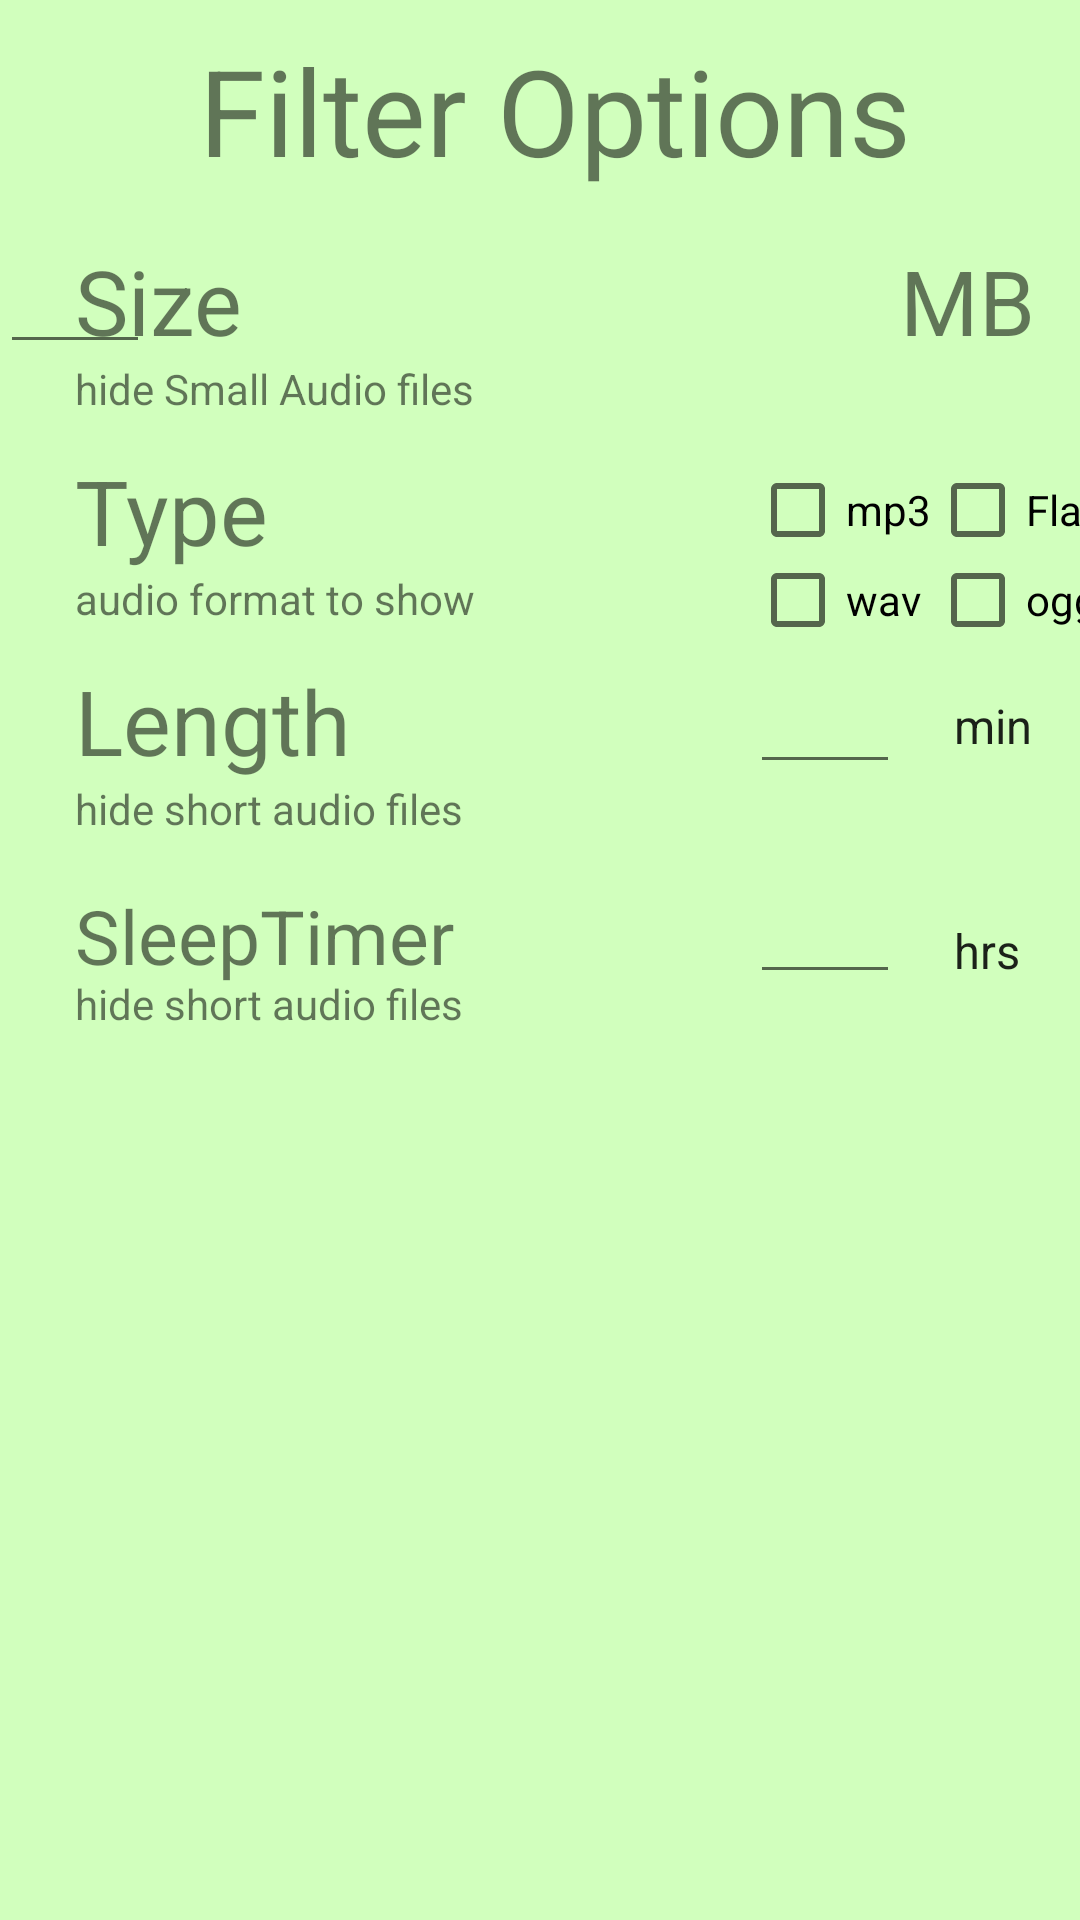

Here is an Android app screen rendered from its layout file. Give the layout XML and the strings, colors and styles it references.
<!-- AndroidManifest.xml: application theme AppTheme -->
<!-- res/layout/activity_settings.xml -->
<?xml version="1.0" encoding="utf-8"?>
<androidx.constraintlayout.widget.ConstraintLayout xmlns:android="http://schemas.android.com/apk/res/android"
    xmlns:app="http://schemas.android.com/apk/res-auto"
    xmlns:tools="http://schemas.android.com/tools"
    android:layout_width="match_parent"
    android:layout_height="match_parent"
    android:background="@color/very_light_green"
    tools:context=".Settings">

    <Spinner
        android:id="@+id/LengthSpinner"
        android:layout_width="wrap_content"
        android:layout_height="wrap_content"
        android:layout_marginStart="310sp"
        android:layout_marginTop="230sp"
        android:entries="@array/lengthOptions"
        app:layout_constraintStart_toStartOf="parent"
        app:layout_constraintTop_toTopOf="parent">
    </Spinner>
    <Spinner
        android:id="@+id/SleepSpinner"
        android:layout_width="wrap_content"
        android:layout_height="wrap_content"
        android:layout_marginStart="310sp"
        android:layout_marginTop="305sp"
        android:entries="@array/SleepOptions"
        app:layout_constraintStart_toStartOf="parent"
        app:layout_constraintTop_toTopOf="parent">
    </Spinner>

    <TextView
        android:id="@+id/FilterOptions"
        android:layout_width="match_parent"
        android:layout_height="wrap_content"
        android:layout_marginStart="10sp"
        android:layout_marginTop="10sp"
        android:text="Filter Options"
        android:textAlignment="center"
        android:textSize="40sp"

        app:layout_constraintStart_toStartOf="parent"
        app:layout_constraintTop_toTopOf="parent" />

    <TextView
        android:id="@+id/textView3"
        android:layout_width="wrap_content"
        android:layout_height="wrap_content"
        android:layout_marginStart="25sp"
        android:layout_marginTop="120sp"
        android:text="hide Small Audio files"
        app:layout_constraintStart_toStartOf="parent"
        app:layout_constraintTop_toTopOf="parent" />

    <TextView
        android:id="@+id/textView4"
        android:layout_width="wrap_content"
        android:layout_height="wrap_content"
        android:layout_marginStart="25sp"
        android:layout_marginTop="190sp"
        android:text="audio format to show"
        app:layout_constraintStart_toStartOf="parent"
        app:layout_constraintTop_toTopOf="parent" />

    <TextView
        android:id="@+id/textView5"
        android:layout_width="wrap_content"
        android:layout_height="wrap_content"
        android:layout_marginStart="25sp"
        android:layout_marginTop="260sp"
        android:text="hide short audio files"
        app:layout_constraintStart_toStartOf="parent"
        app:layout_constraintTop_toTopOf="parent" />
    <TextView
        android:id="@+id/textView6"
        android:layout_width="wrap_content"
        android:layout_height="wrap_content"
        android:layout_marginStart="25sp"
        android:layout_marginTop="325sp"
        android:text="hide short audio files"
        app:layout_constraintStart_toStartOf="parent"
        app:layout_constraintTop_toTopOf="parent" />

    <EditText
        android:id="@+id/SizeVal"
        android:layout_width="50sp"
        android:layout_height="wrap_content"
        android:layout_marginTop="80sp"
        android:ems="10"
        android:inputType="numberSigned"
        app:layout_constraintTop_toTopOf="parent"
        tools:layout_editor_absoluteX="250dp" />

    <CheckBox
        android:id="@+id/mp3Checkbox"
        android:layout_width="70sp"
        android:layout_height="20sp"
        android:layout_marginStart="250sp"

        android:layout_marginTop="160sp"
        android:text="mp3"
        app:layout_constraintStart_toStartOf="parent"
        app:layout_constraintTop_toTopOf="parent" />

    <CheckBox
        android:id="@+id/flacCheckbox"
        android:layout_width="70sp"
        android:layout_height="20sp"
        android:layout_marginStart="310sp"

        android:layout_marginTop="160sp"
        android:text="Flac"
        app:layout_constraintStart_toStartOf="parent"
        app:layout_constraintTop_toTopOf="parent" />

    <CheckBox
        android:id="@+id/wavCheckbox"
        android:layout_width="70sp"
        android:layout_height="20sp"
        android:layout_marginStart="250sp"

        android:layout_marginTop="190sp"
        android:text="wav"
        app:layout_constraintStart_toStartOf="parent"
        app:layout_constraintTop_toTopOf="parent" />

    <CheckBox
        android:id="@+id/oggCheckbox"
        android:layout_width="70sp"
        android:layout_height="20sp"
        android:layout_marginStart="310sp"

        android:layout_marginTop="190sp"
        android:text="ogg"
        app:layout_constraintStart_toStartOf="parent"
        app:layout_constraintTop_toTopOf="parent" />

    <TextView
        android:id="@+id/MB"
        android:layout_width="wrap_content"
        android:layout_height="wrap_content"
        android:layout_marginStart="300sp"
        android:layout_marginTop="80sp"
        android:text="MB"
        android:textSize="30sp"
        app:layout_constraintStart_toStartOf="parent"
        app:layout_constraintTop_toTopOf="parent" />

    <TextView
        android:id="@+id/SizeText"
        android:layout_width="wrap_content"
        android:layout_height="wrap_content"
        android:layout_marginStart="25dp"
        android:layout_marginTop="80dp"
        android:text="Size"
        android:textSize="30sp"
        app:layout_constraintStart_toStartOf="parent"
        app:layout_constraintTop_toTopOf="parent" />

    <TextView
        android:id="@+id/TypeText"
        android:layout_width="wrap_content"
        android:layout_height="wrap_content"
        android:layout_marginStart="25dp"
        android:layout_marginTop="150sp"
        android:text="Type"
        android:textSize="30sp"
        app:layout_constraintStart_toStartOf="parent"
        app:layout_constraintTop_toTopOf="parent" />

    <TextView
        android:id="@+id/LengthText"
        android:layout_width="wrap_content"
        android:layout_height="wrap_content"
        android:layout_marginStart="25dp"
        android:layout_marginTop="220sp"
        android:text="Length"
        android:textSize="30sp"
        app:layout_constraintStart_toStartOf="parent"
        app:layout_constraintTop_toTopOf="parent" />
    <TextView
        android:id="@+id/SleepText"
        android:layout_width="wrap_content"
        android:layout_height="wrap_content"
        android:layout_marginStart="25dp"
        android:layout_marginTop="295sp"
        android:text="SleepTimer"
        android:textSize="25sp"
        app:layout_constraintStart_toStartOf="parent"
        app:layout_constraintTop_toTopOf="parent" />

    <EditText
        android:id="@+id/LengthInput"
        android:layout_width="50sp"
        android:layout_height="wrap_content"
        android:layout_marginStart="250dp"
        android:layout_marginTop="220dp"
        android:ems="10"
        android:inputType="text"
        app:layout_constraintStart_toStartOf="parent"
        app:layout_constraintTop_toTopOf="parent" />
    <EditText
        android:id="@+id/SleepInput"
        android:layout_width="50sp"
        android:layout_height="wrap_content"
        android:layout_marginStart="250dp"
        android:layout_marginTop="290sp"
        android:ems="10"
        android:inputType="text"
        app:layout_constraintStart_toStartOf="parent"
        app:layout_constraintTop_toTopOf="parent" />


</androidx.constraintlayout.widget.ConstraintLayout>
<!-- resources referenced by this layout -->
<resources>
  <array name="SleepOptions">
          <item>hrs</item>
          <item>min</item>
      </array>
  <array name="lengthOptions">
          <item>min</item>
          <item>sec</item>
      </array>
  <color name="very_light_green">#D1FFBD</color>
  <style name="AppTheme" parent="Theme.MaterialComponents.Light.DarkActionBar">
          <item name="colorPrimary">@color/colorPrimary</item>
          <item name="colorPrimaryDark">@color/colorPrimaryDark</item>
          <item name="colorAccent">@color/colorAccent</item>
      </style>
  <color name="colorPrimary">#3F51B5</color>
  <color name="colorPrimaryDark">#303F9F</color>
  <color name="colorAccent">#FF4081</color>
</resources>
